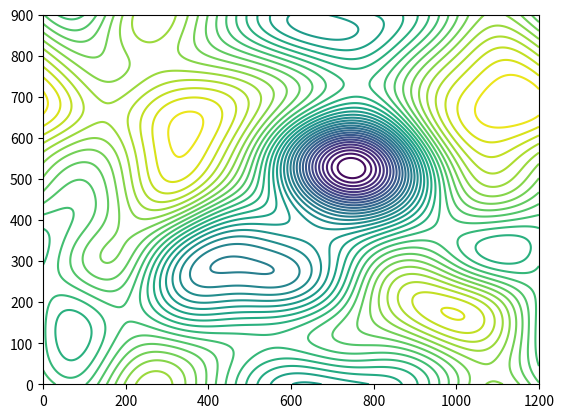

Reproduce this figure in Python. (Note: this script raises an exception after producing the figure.)
"""Hero background: contour lines of a smooth loss landscape and one
momentum-SGD trajectory into a minimum. Writes public/backgrounds/hero-landscape.svg.

Run: python3 scripts/hero-landscape/make_hero_landscape.py
"""

from pathlib import Path

import matplotlib

matplotlib.use("Agg")
import matplotlib.pyplot as plt
import numpy as np
from scipy.ndimage import gaussian_filter

W, H = 1200, 900
rng = np.random.default_rng(7)

# Smooth random field plus two basins.
n = 300
noise = gaussian_filter(rng.standard_normal((n, n)), 26, mode="wrap")
noise /= np.abs(noise).max()
ys, xs = np.mgrid[0:1:n * 1j, 0:1:n * 1j]
basins = (
    -1.25 * np.exp(-(((xs - 0.62) / 0.16) ** 2 + ((ys - 0.58) / 0.13) ** 2))
    - 0.7 * np.exp(-(((xs - 0.28) / 0.12) ** 2 + ((ys - 0.30) / 0.15) ** 2))
)
field = 0.55 * noise + basins

fig, ax = plt.subplots()
levels = np.linspace(field.min(), field.max(), 34)
cs = ax.contour(xs * W, ys * H, field, levels=levels)
plt.close(fig)

def path_d(vertices):
    pts = vertices[:: 2] if len(vertices) > 40 else vertices
    return "M" + " L".join(f"{x:.1f} {y:.1f}" for x, y in pts)

lines = []
for i, segs in enumerate(cs.allsegs):
    for seg in segs:
        if len(seg) < 8:
            continue
        accent = i in (4, 7)
        stroke = "#3F21B6" if accent else "#1d1a2b"
        opacity = 0.6 if accent else 0.2
        width = 1.1 if accent else 0.8
        lines.append(f'<path d="{path_d(seg)}" stroke="{stroke}" stroke-opacity="{opacity}" stroke-width="{width}"/>')

# Momentum gradient descent on the field (in grid coordinates).
gy, gx = np.gradient(field)
def grad(p):
    i = int(np.clip(p[1], 0, n - 1)); j = int(np.clip(p[0], 0, n - 1))
    return np.array([gx[i, j], gy[i, j]])

def descend(start):
    p = np.array(start) * (n - 1); v = np.zeros(2); out = [p.copy()]
    for _ in range(900):
        v = 0.75 * v - 260.0 * grad(p)
        p = np.clip(p + v, 0, n - 1)
        out.append(p.copy())
    return np.array(out)

# Pick the start in the upper right whose trajectory reaches the deep basin
# along the longest path, so the curve crosses many contour lines.
target = np.array([0.62, 0.58]) * (n - 1)
best = None
for sx in np.linspace(0.75, 0.98, 12):
    for sy in np.linspace(0.04, 0.4, 12):
        t = descend((sx, sy))
        if np.linalg.norm(t[-1] - target) > 0.05 * n:
            continue
        length = np.linalg.norm(np.diff(t, axis=0), axis=1).sum()
        if best is None or length > best[0]:
            best = (length, t)
traj = best[1]
# Stop once the iterate has settled.
steps = np.linalg.norm(np.diff(traj, axis=0), axis=1)
traj = traj[: int(np.argmax(np.cumsum(steps) > 0.995 * steps.sum())) + 2]
traj = np.array(traj) * np.array([W / (n - 1), H / (n - 1)])
d = "M" + " L".join(f"{x:.1f} {y:.1f}" for x, y in traj)
dots = "".join(
    f'<circle cx="{x:.1f}" cy="{y:.1f}" r="3.2" fill="#fff" stroke="#3F21B6" stroke-width="1.2"/>'
    for x, y in traj[1:][np.r_[0, np.cumsum(np.linalg.norm(np.diff(traj, axis=0), axis=1))][1:] // 38 != np.r_[0, np.cumsum(np.linalg.norm(np.diff(traj, axis=0), axis=1))][:-1] // 38]
)
end = traj[-1]

svg = f'''<svg xmlns="http://www.w3.org/2000/svg" viewBox="0 0 {W} {H}" fill="none" stroke-linecap="round" stroke-linejoin="round">
<g>{"".join(lines)}</g>
<path d="{d}" stroke="#3F21B6" stroke-width="1.4" stroke-dasharray="2 5"/>
{dots}
<circle cx="{end[0]:.1f}" cy="{end[1]:.1f}" r="6" fill="#3F21B6"/>
<circle cx="{end[0]:.1f}" cy="{end[1]:.1f}" r="13" stroke="#3F21B6" stroke-opacity="0.35"/>
</svg>
'''
out = Path(__file__).resolve().parents[2] / "public" / "backgrounds" / "hero-landscape.svg"
out.write_text(svg)
print(out, len(svg) // 1024, "KiB", "end", end)
